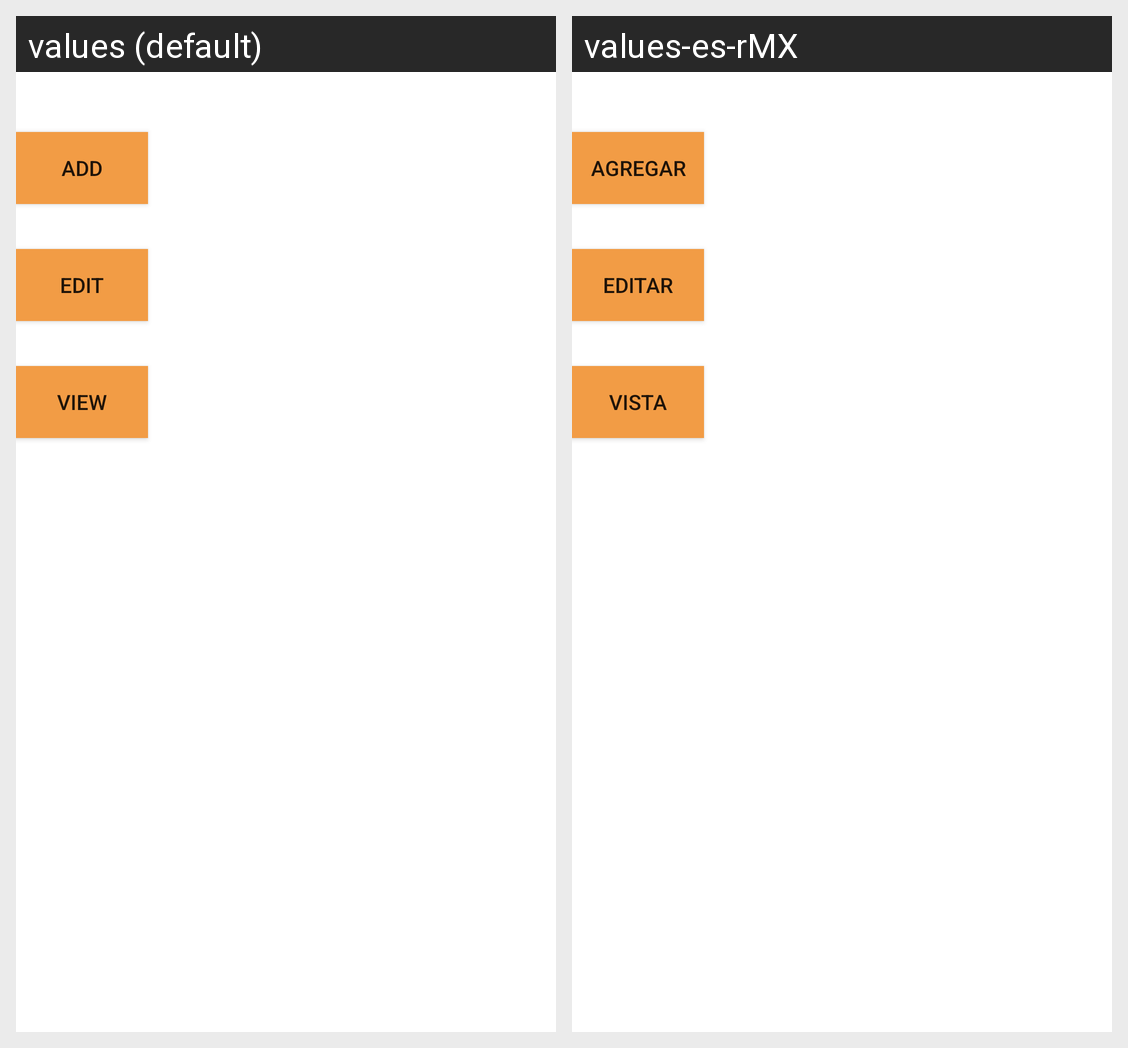

The same Android screen rendered under two of its app's locales, left to right. List the strings drawn on it with the default value and each locale's translation.
Android screen res/layout/activity_item_menu_item.xml rendered under 2 locales, left to right: values (default), values-es-rMX. Device: Nexus 5 (rendered at 1080×1920; each locale shown at half size, 540×960, under a caption strip naming it); theme Theme.RealtimeDatabaseReusuableCodeDoc.
Strings drawn on this screen, with the default value and each locale's value (text and hints the layout hard-codes, and strings that could not be matched under every locale, appear in the picture but are not listed):

add
  values: Add
  values-es-rMX: agregar

edit
  values: Edit
  values-es-rMX: editar

view
  values: View
  values-es-rMX: vista
